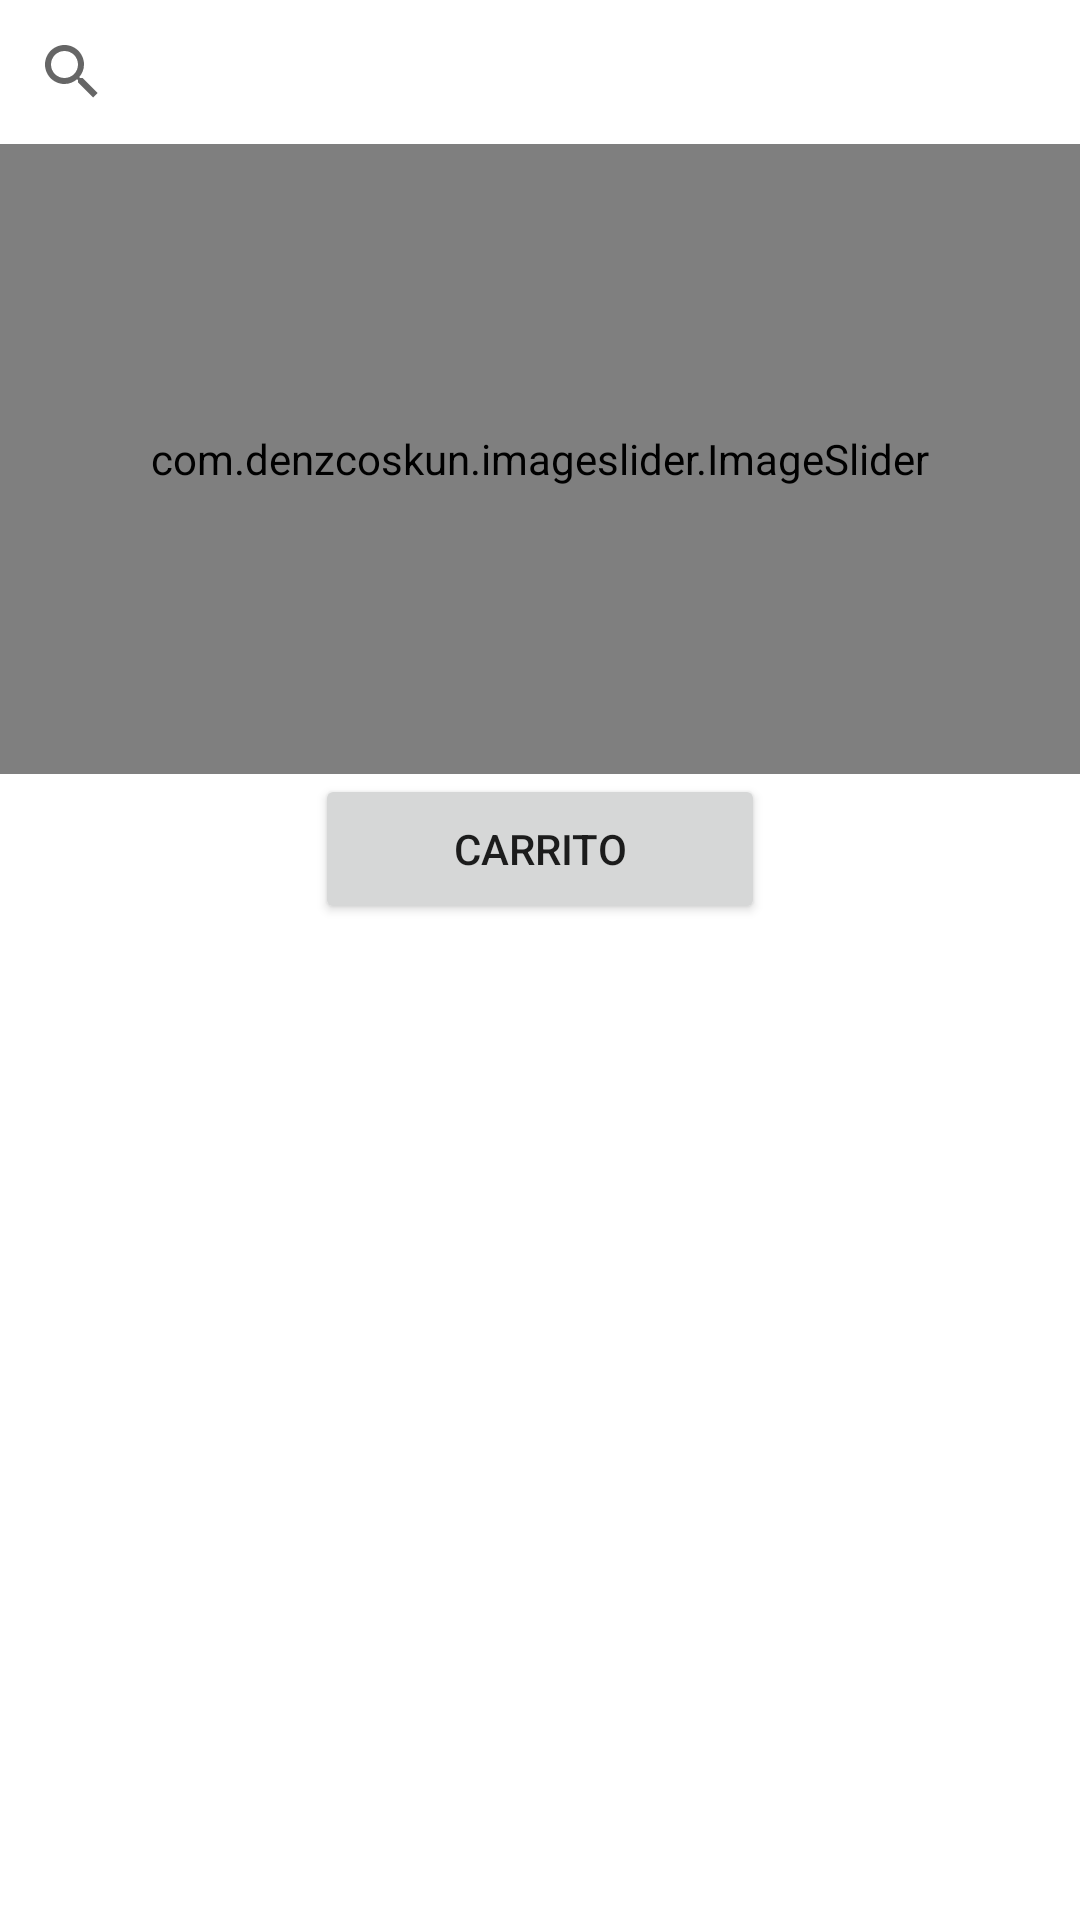

Reconstruct the res/layout file that produces this screen, plus the resources it refers to.
<!-- AndroidManifest.xml: application theme Theme.OptimaxMovil -->
<!-- res/layout/fragment_home.xml -->
<?xml version="1.0" encoding="utf-8"?>
<FrameLayout xmlns:android="http://schemas.android.com/apk/res/android"
    xmlns:app="http://schemas.android.com/apk/res-auto"
    xmlns:tools="http://schemas.android.com/tools"

    android:id="@+id/home_fragment"
    android:layout_width="match_parent"
    android:layout_height="match_parent"
    tools:context=".fragments.HomeFragment">

    <androidx.constraintlayout.widget.ConstraintLayout
        android:layout_width="match_parent"
        android:layout_height="match_parent">

        <androidx.appcompat.widget.SearchView
            android:id="@+id/svArticle"
            android:layout_width="0dp"
            android:layout_height="wrap_content"
            app:layout_constraintBottom_toBottomOf="parent"
            app:layout_constraintEnd_toEndOf="parent"
            app:layout_constraintStart_toStartOf="parent"
            app:layout_constraintTop_toTopOf="parent"
            app:layout_constraintVertical_bias="0"
            app:queryHint="Buscar articulo" />

        <com.denzcoskun.imageslider.ImageSlider
            android:id="@+id/imgSlider"
            android:layout_width="match_parent"
            android:layout_height="210dp"
            app:iss_auto_cycle="true"
            app:iss_delay="0"
            app:iss_corner_radius="5"
            app:iss_selected_dot="@drawable/default_selected_dot"
            app:iss_unselected_dot="@drawable/default_unselected_dot"
            app:iss_period="2000"
            app:layout_constraintTop_toBottomOf="@id/svArticle"/>
        
        <Button
            android:id="@+id/btnCart"
            android:layout_width="150dp"
            android:layout_height="50dp"
            android:text="CARRITO"
            app:layout_constraintBottom_toTopOf="@+id/recycler_view"
            app:layout_constraintEnd_toEndOf="parent"
            app:layout_constraintStart_toStartOf="parent"
            app:layout_constraintTop_toBottomOf="@+id/imgSlider" />


        

        <androidx.recyclerview.widget.RecyclerView
            android:id="@+id/recycler_view"
            android:layout_width="0dp"
            android:layout_height="0dp"
            app:layout_constraintBottom_toBottomOf="parent"
            app:layout_constraintEnd_toEndOf="parent"
            app:layout_constraintStart_toStartOf="parent"
            app:layout_constraintTop_toBottomOf="@+id/btnCart"
            tools:listitem="@layout/item_article" />

    </androidx.constraintlayout.widget.ConstraintLayout>

</FrameLayout>
<!-- res/layout/item_article.xml (included above) -->
<?xml version="1.0" encoding="utf-8"?>
<androidx.cardview.widget.CardView
    xmlns:android="http://schemas.android.com/apk/res/android"
    xmlns:app="http://schemas.android.com/apk/res-auto"
    xmlns:tools="http://schemas.android.com/tools"
    app:cardBackgroundColor="@color/backgroundAd"
    app:cardElevation="0dp"
    app:cardCornerRadius="10dp"
    android:layout_marginRight="5dp"
    android:layout_marginLeft="5dp"
    android:layout_marginBottom="5dp"
    android:layout_marginTop="5dp"
    android:layout_width="match_parent"
    android:layout_height="wrap_content">

    <androidx.constraintlayout.widget.ConstraintLayout
        android:layout_marginBottom="10dp"
        android:layout_width="match_parent"
        android:layout_height="match_parent">

        <LinearLayout
            android:elevation="5dp"
            android:layout_marginBottom="135dp"
            android:layout_marginRight="5dp"
            android:layout_width="50dp"
            android:layout_height="50dp"

            app:layout_constraintBottom_toBottomOf="@+id/tvPrice"
            app:layout_constraintEnd_toEndOf="@+id/tvPrice">

            <Button
                android:id="@+id/addItemCart"
                android:layout_width="match_parent"
                android:layout_height="match_parent"
                android:padding="15dp"
                android:background="@drawable/ic_cart"/>
        </LinearLayout>

        <ImageView
            android:id="@+id/ivImage"
            android:layout_width="match_parent"
            android:layout_height="200dp"
            android:contentDescription="@string/app_name"
            android:scaleType="centerCrop"
            app:layout_constraintEnd_toEndOf="parent"
            app:layout_constraintHorizontal_bias="1.0"
            app:layout_constraintStart_toStartOf="parent"
            app:layout_constraintTop_toTopOf="parent" />

        <TextView
            android:id="@+id/tvPrice"
            android:layout_width="match_parent"
            android:layout_height="40dp"
            android:background="@color/gray"
            android:layout_marginLeft="10dp"
            android:layout_marginRight="10dp"
            android:layout_marginTop="10dp"
            android:layout_marginBottom="10dp"

            android:textSize="15sp"
            android:fontFamily="@font/metropolis_semibold"
            android:gravity="center"
            android:textColor="@color/mainText"
            app:layout_constraintStart_toStartOf="parent"
            app:layout_constraintEnd_toEndOf="parent"
            app:layout_constraintBottom_toBottomOf="parent"/>

    </androidx.constraintlayout.widget.ConstraintLayout>

</androidx.cardview.widget.CardView>
<!-- resources referenced by this layout -->
<resources>
  <color name="backgroundAd">#FFFFFFFF</color>
  <color name="gray">#989898</color>
  <color name="mainText">#222222</color>
  <!-- drawable ic_cart (drawable) -->
  <vector android:height="24dp" android:tint="#E2085DEF"
      android:viewportHeight="24" android:viewportWidth="24"
      android:width="24dp" xmlns:android="http://schemas.android.com/apk/res/android">
      <path android:fillColor="@android:color/white" android:pathData="M7,18c-1.1,0 -1.99,0.9 -1.99,2S5.9,22 7,22s2,-0.9 2,-2 -0.9,-2 -2,-2zM1,2v2h2l3.6,7.59 -1.35,2.45c-0.16,0.28 -0.25,0.61 -0.25,0.96 0,1.1 0.9,2 2,2h12v-2L7.42,15c-0.14,0 -0.25,-0.11 -0.25,-0.25l0.03,-0.12 0.9,-1.63h7.45c0.75,0 1.41,-0.41 1.75,-1.03l3.58,-6.49c0.08,-0.14 0.12,-0.31 0.12,-0.48 0,-0.55 -0.45,-1 -1,-1L5.21,4l-0.94,-2L1,2zM17,18c-1.1,0 -1.99,0.9 -1.99,2s0.89,2 1.99,2 2,-0.9 2,-2 -0.9,-2 -2,-2z"/>
  </vector>
  <string name="app_name">OptimaxMovil</string>
  <style name="Theme.OptimaxMovil" parent="Theme.MaterialComponents.DayNight.NoActionBar">
          
          <item name="colorPrimary">@color/black</item>
          <item name="colorPrimaryVariant">@color/purple_700</item>
          <item name="colorOnPrimary">@color/white</item>
          
          <item name="colorSecondary">@color/teal_200</item>
          <item name="colorSecondaryVariant">@color/teal_700</item>
          <item name="colorOnSecondary">@color/black</item>
          
          <item name="android:statusBarColor" tools:targetApi="l">?attr/colorPrimaryVariant</item>
          
      </style>
  <color name="black">#FF000000</color>
  <color name="purple_700">#FF3700B3</color>
  <color name="white">#FFFFFFFF</color>
  <color name="teal_200">#FF03DAC5</color>
  <color name="teal_700">#FF018786</color>
</resources>
